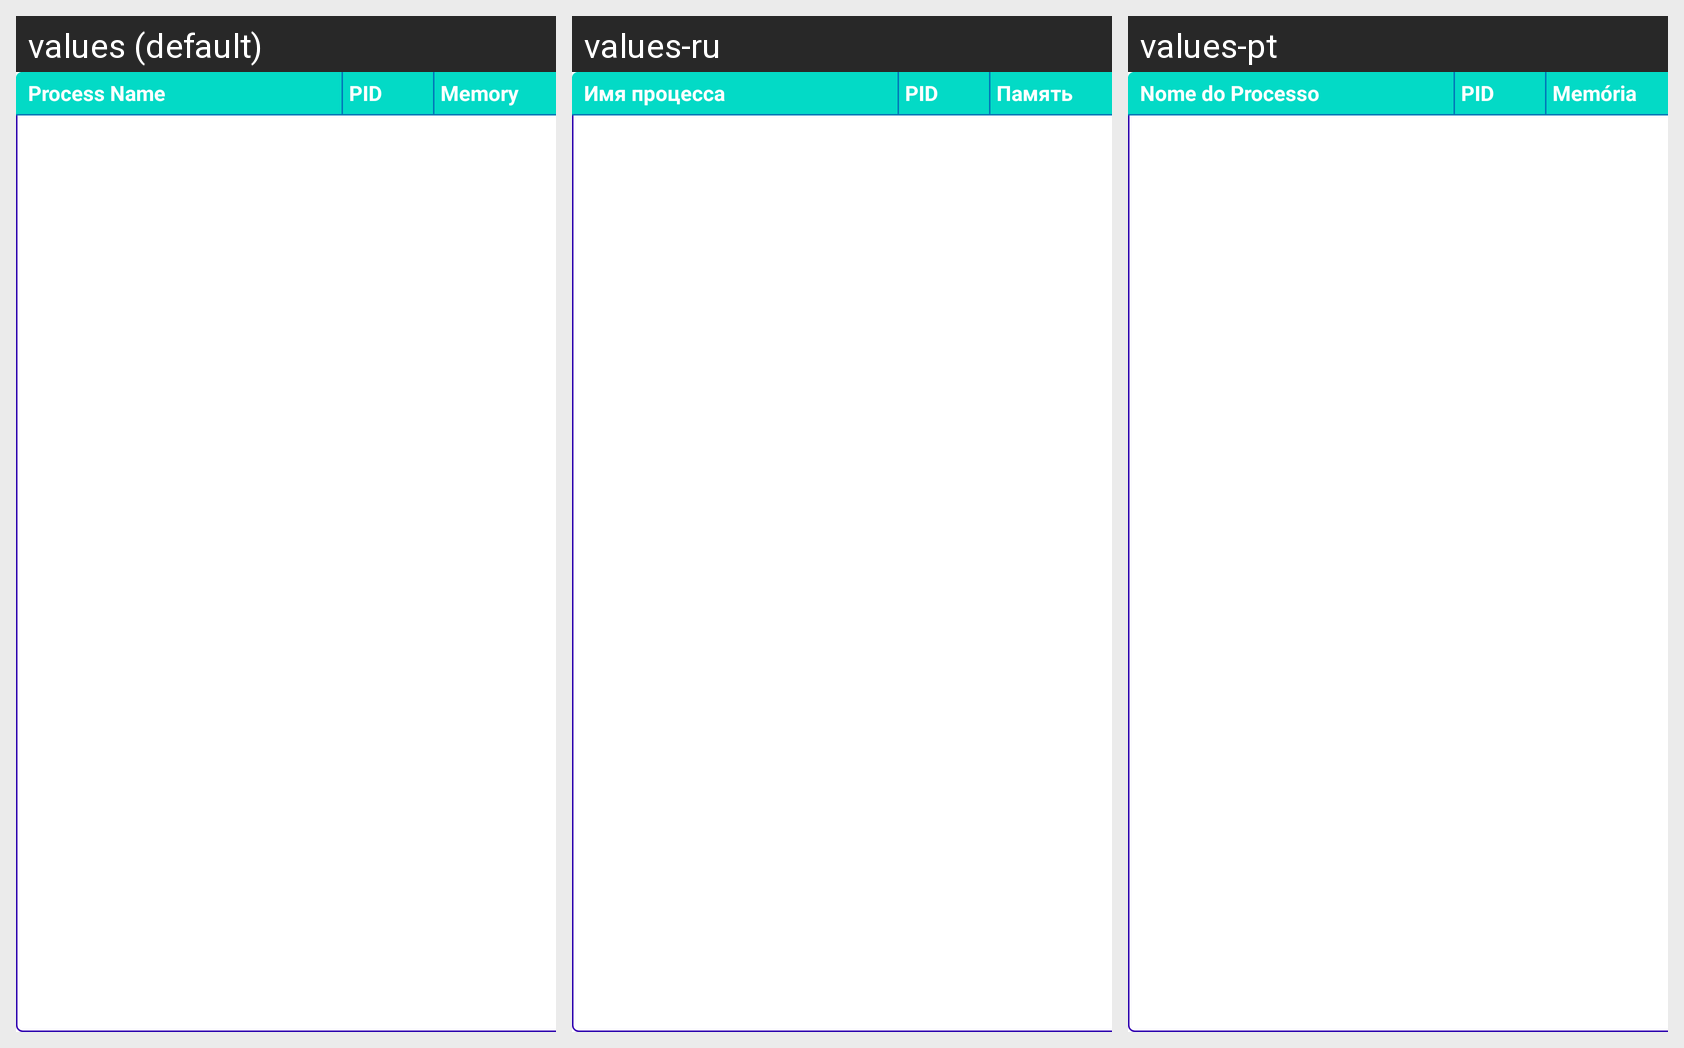

This grid shows one Android layout under several languages. Give, for every string resource on the screen, its name, the default text and each shown locale's text.
Android screen res/layout/task_manager_dialog.xml rendered under 3 locales, left to right: values (default), values-ru, values-pt. Device: Nexus 5 (rendered at 1080×1920; each locale shown at half size, 540×960, under a caption strip naming it); theme Theme.MaterialComponents.DayNight.NoActionBar.
Strings drawn on this screen, with the default value and each locale's value (text and hints the layout hard-codes, and strings that could not be matched under every locale, appear in the picture but are not listed):

process_name
  values: Process Name
  values-ru: Имя процесса
  values-pt: Nome do Processo

pid
  values: PID
  values-ru: PID  [not translated; the default value is used]
  values-pt: PID  [not translated; the default value is used]

memory
  values: Memory
  values-ru: Память
  values-pt: Memória
